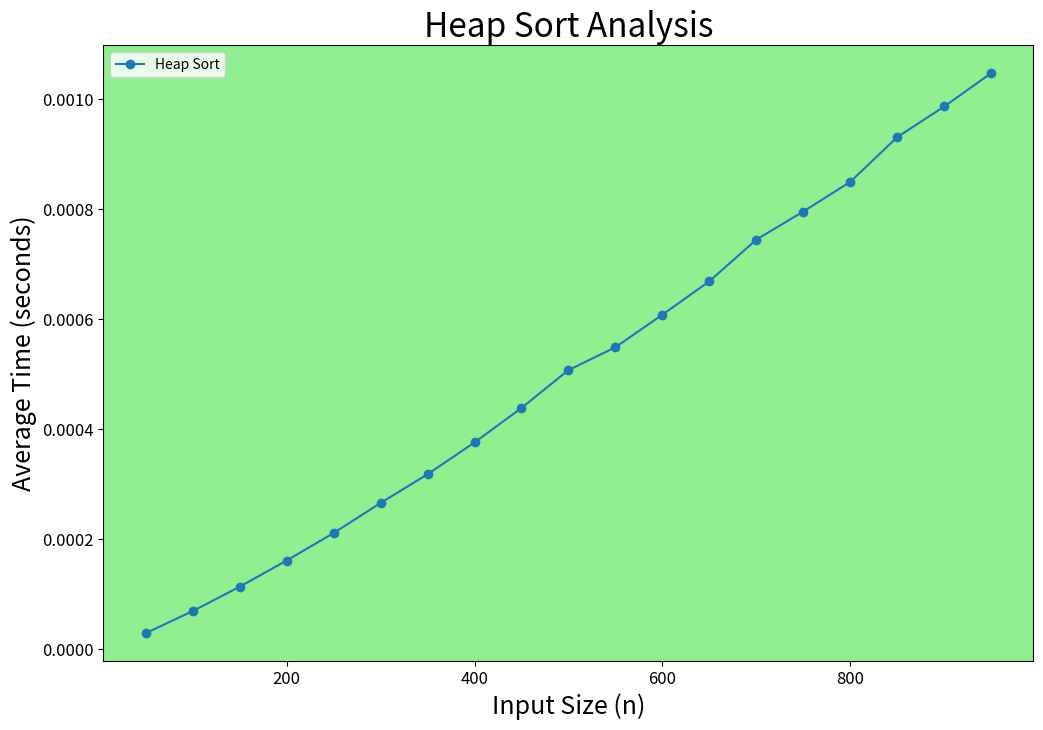

Source code (Python):
import time
import matplotlib.pyplot as plt

def heapify(arr: list, n: int, i: int):
    largest = i
    left = 2 * i + 1
    right = 2 * i + 2

    if left < n and arr[left] > arr[largest]:
        largest = left

    if right < n and arr[right] > arr[largest]:
        largest = right

    if largest != i:
        arr[i], arr[largest] = arr[largest], arr[i]
        heapify(arr, n, largest)

def heap_sort(arr: list):
    n = len(arr)

    for i in range(n // 2 - 1, -1, -1):
        heapify(arr, n, i)

    for i in range(n - 1, 0, -1):
        arr[i], arr[0] = arr[0], arr[i]
        heapify(arr, i, 0)

def mean_time(arr: list, sort_func, index: int):
    total_time = 0.0
    for i in range(index):
        start_time = time.perf_counter()
        sort_func(arr[:])
        end_time = time.perf_counter()
        time_elapsed = end_time - start_time
        total_time += time_elapsed
    return total_time / index

def populate_array_descending(n: int):
    arr = list(range(n, 0, -1))
    return arr

def plot_algo(x_axis: list, data_algo: tuple[str, list], filename: str):
    fig, ax = plt.subplots(figsize=(12, 8))

    ax.plot(x_axis, data_algo[1], marker='o', label=data_algo[0])
    ax.set_facecolor('lightgreen')
    ax.set_title(f'{data_algo[0]} Analysis', fontsize=24)
    ax.set_xlabel('Input Size (n)', fontsize=18)
    ax.set_ylabel('Average Time (seconds)', fontsize=18)
    ax.tick_params(axis='x', labelsize=12)  
    ax.tick_params(axis='y', labelsize=12)

    ax.legend()
    plt.savefig(filename)

    plt.show()

def main():
    heapsort_times = []
    n_vals = list(range(50, 1000, 50))

    for n in n_vals:
        iterations = 100
        arr = populate_array_descending(n)
        heapsort_times.append(mean_time(arr, heap_sort, iterations))

    plot_algo(n_vals, ('Heap Sort', heapsort_times), 'heapsort_analysis')

if __name__ == "__main__":
    main()